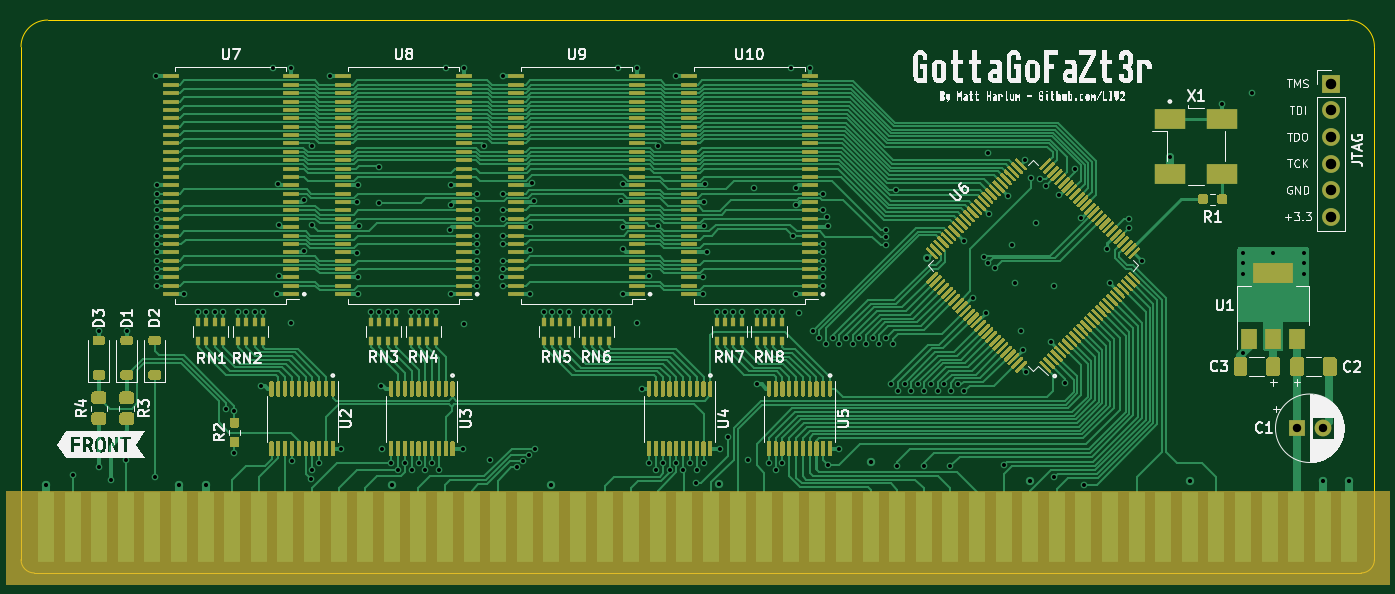
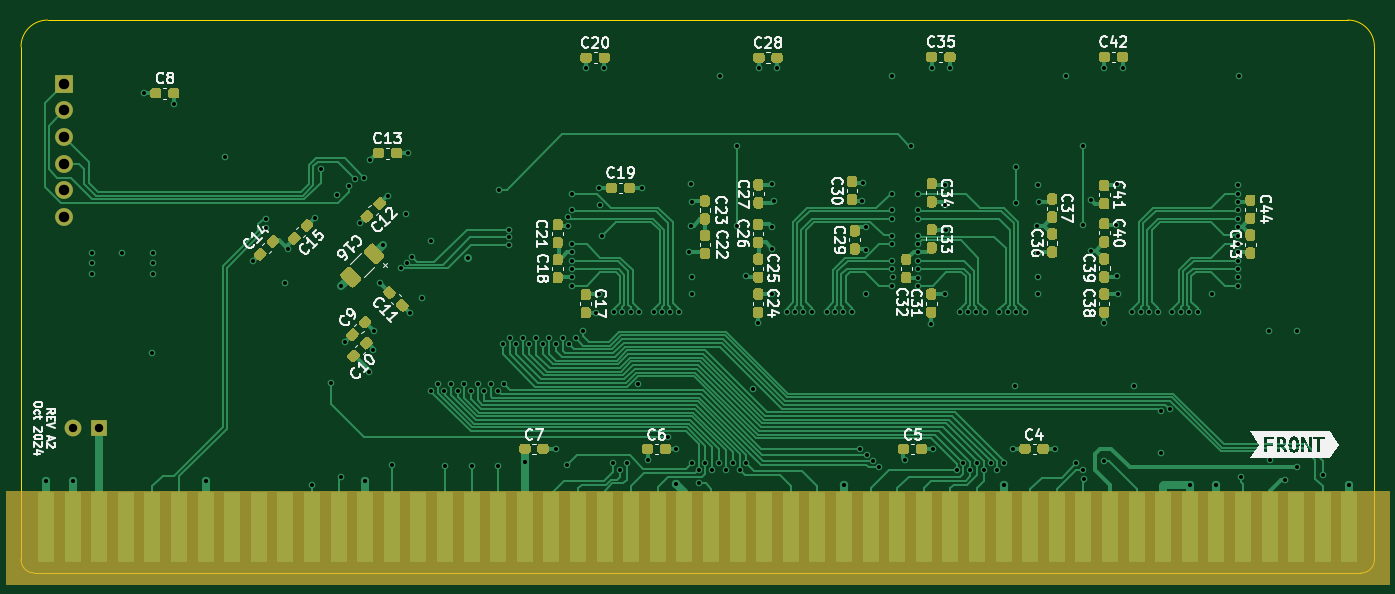
Circuit board: 11 layer files. Board 129.2 x 52.8 mm.
- bottom_copper: GottaGoFaSDZ3-B_Cu.gbl (73052 bytes)
- bottom_mask: GottaGoFaSDZ3-B_Mask.gbs (28830 bytes)
- paste: GottaGoFaSDZ3-B_Paste.gbp (27098 bytes)
- bottom_silk: GottaGoFaSDZ3-B_Silkscreen.gbo (109472 bytes)
- outline: GottaGoFaSDZ3-Edge_Cuts.gm1 (978 bytes)
- top_copper: GottaGoFaSDZ3-F_Cu.gtl (165573 bytes)
- top_mask: GottaGoFaSDZ3-F_Mask.gts (74351 bytes)
- paste: GottaGoFaSDZ3-F_Paste.gtp (72614 bytes)
- top_silk: GottaGoFaSDZ3-F_Silkscreen.gto (169075 bytes)
- drill: GottaGoFaSDZ3-NPTH.drl (273 bytes)
- drill: GottaGoFaSDZ3-PTH.drl (4686 bytes)

=== bottom_copper: GottaGoFaSDZ3-B_Cu.gbl (73052 bytes, source omitted) ===
=== bottom_mask: GottaGoFaSDZ3-B_Mask.gbs (28830 bytes, source omitted) ===
=== paste: GottaGoFaSDZ3-B_Paste.gbp (27098 bytes, source omitted) ===
=== bottom_silk: GottaGoFaSDZ3-B_Silkscreen.gbo (109472 bytes, source omitted) ===
=== outline: GottaGoFaSDZ3-Edge_Cuts.gm1 ===
G04 #@! TF.GenerationSoftware,KiCad,Pcbnew,8.0.8+1*
G04 #@! TF.CreationDate,2025-02-02T03:54:54+00:00*
G04 #@! TF.ProjectId,GottaGoFaSDZ3,476f7474-6147-46f4-9661-53445a332e6b,rev?*
G04 #@! TF.SameCoordinates,Original*
G04 #@! TF.FileFunction,Profile,NP*
%FSLAX46Y46*%
G04 Gerber Fmt 4.6, Leading zero omitted, Abs format (unit mm)*
G04 Created by KiCad (PCBNEW 8.0.8+1) date 2025-02-02 03:54:54*
%MOMM*%
%LPD*%
G01*
G04 APERTURE LIST*
G04 #@! TA.AperFunction,Profile*
%ADD10C,0.050000*%
G04 #@! TD*
G04 APERTURE END LIST*
D10*
X1422400Y-4D02*
G75*
G02*
X152395Y1269996I-27J1269978D01*
G01*
X2692406Y52797609D02*
X126847595Y52797604D01*
X152406Y50257609D02*
G75*
G02*
X2692406Y52797541I2539967J-35D01*
G01*
X129387606Y1270000D02*
X129387606Y50257609D01*
X129387606Y1270000D02*
G75*
G02*
X128117606Y-59I-1270033J-26D01*
G01*
X1422400Y-4D02*
X128117606Y0D01*
X152400Y1269996D02*
X152406Y50257609D01*
X126847606Y52797609D02*
G75*
G02*
X129387608Y50257609I-33J-2540035D01*
G01*
M02*

=== top_copper: GottaGoFaSDZ3-F_Cu.gtl (165573 bytes, source omitted) ===
=== top_mask: GottaGoFaSDZ3-F_Mask.gts (74351 bytes, source omitted) ===
=== paste: GottaGoFaSDZ3-F_Paste.gtp (72614 bytes, source omitted) ===
=== top_silk: GottaGoFaSDZ3-F_Silkscreen.gto (169075 bytes, source omitted) ===
=== drill: GottaGoFaSDZ3-NPTH.drl ===
M48
; DRILL file {KiCad 8.0.8+1} date 2025-02-02T03:54:54+0000
; FORMAT={-:-/ absolute / metric / decimal}
; #@! TF.CreationDate,2025-02-02T03:54:54+00:00
; #@! TF.GenerationSoftware,Kicad,Pcbnew,8.0.8+1
; #@! TF.FileFunction,NonPlated,1,4,NPTH
FMAT,2
METRIC
%
G90
G05
M30

=== drill: GottaGoFaSDZ3-PTH.drl ===
M48
; DRILL file {KiCad 8.0.8+1} date 2025-02-02T03:54:54+0000
; FORMAT={-:-/ absolute / metric / decimal}
; #@! TF.CreationDate,2025-02-02T03:54:54+00:00
; #@! TF.GenerationSoftware,Kicad,Pcbnew,8.0.8+1
; #@! TF.FileFunction,Plated,1,4,PTH
FMAT,2
METRIC
; #@! TA.AperFunction,Plated,PTH,ViaDrill
T1C0.381
; #@! TA.AperFunction,Plated,PTH,ViaDrill
T2C0.400
; #@! TA.AperFunction,Plated,PTH,ComponentDrill
T3C0.800
; #@! TA.AperFunction,Plated,PTH,ComponentDrill
T4C1.000
%
G90
G05
T1
X5.08Y9.385
X7.557Y10.092
X7.582Y23.127
X8.725Y8.873
X10.16Y10.829
X10.249Y23.148
X12.916Y9.199
X13.057Y47.421
X13.158Y35.422
X13.158Y30.621
X13.158Y34.621
X13.158Y32.221
X13.158Y29.821
X13.158Y29.021
X13.158Y27.421
X13.158Y36.221
X13.158Y33.821
X13.158Y31.421
X13.184Y33.021
X13.184Y37.021
X13.184Y28.221
X15.698Y26.621
X17.045Y24.963
X17.845Y24.963
X18.645Y24.963
X19.445Y24.963
X19.715Y15.663
X20.524Y15.471
X20.536Y11.489
X20.855Y24.963
X21.655Y24.963
X22.455Y24.963
X23.063Y17.84
X23.255Y24.963
X24.177Y48.183
X24.607Y26.621
X24.709Y37.11
X24.76Y28.323
X24.785Y33.224
X25.928Y48.183
X25.954Y23.889
X25.984Y10.676
X27.173Y35.624
X27.179Y30.786
X27.877Y8.949
X27.96Y40.754
X27.96Y33.21
X27.979Y9.829
X28.629Y10.464
X29.617Y47.421
X30.683Y11.846
X32.227Y35.396
X32.253Y30.519
X32.284Y28.221
X32.284Y26.62
X32.31Y37.009
X32.411Y33.174
X33.555Y24.963
X34.355Y24.963
X34.361Y38.799
X34.361Y35.37
X34.493Y17.84
X34.645Y11.846
X35.155Y24.963
X35.509Y10.486
X35.955Y24.963
X36.159Y9.828
X36.809Y10.478
X37.365Y24.963
X37.459Y9.829
X38.109Y10.464
X38.165Y24.963
X38.759Y9.829
X38.965Y24.963
X39.409Y10.464
X39.765Y24.963
X40.059Y9.829
X40.687Y48.183
X41.092Y32.767
X41.168Y35.18
X41.194Y37.021
X41.194Y26.621
X42.316Y11.846
X42.438Y48.183
X42.47Y23.815
X43.708Y36.221
X43.708Y34.621
X43.708Y33.821
X43.708Y32.221
X43.708Y31.421
X43.708Y29.821
X43.708Y30.621
X43.708Y28.196
X43.708Y27.421
X43.708Y29.021
X44.394Y40.779
X44.972Y10.773
X46.127Y28.221
X46.178Y47.423
X46.178Y36.221
X46.178Y34.621
X46.178Y33.821
X46.178Y32.221
X46.178Y31.421
X46.178Y29.821
X46.178Y29.021
X46.178Y27.421
X47.487Y10.088
X48.071Y10.672
X48.645Y11.255
X48.728Y30.878
X48.744Y32.996
X48.744Y26.62
X48.972Y37.238
X49.099Y35.548
X49.241Y11.839
X50.065Y24.963
X50.865Y24.963
X51.665Y24.963
X52.465Y24.963
X53.875Y24.963
X54.675Y24.963
X55.475Y24.963
X56.275Y24.963
X57.197Y48.183
X57.481Y35.561
X57.634Y30.938
X57.673Y33.012
X57.678Y37.11
X57.678Y26.621
X58.948Y48.183
X59.005Y23.891
X59.493Y17.586
X60.128Y10.464
X60.148Y28.336
X60.778Y9.829
X61.024Y40.739
X61.024Y33.17
X61.428Y10.464
X62.078Y9.829
X62.665Y47.421
X62.728Y10.464
X63.378Y9.829
X64.028Y10.464
X64.62Y8.552
X64.678Y9.829
X65.273Y26.621
X65.279Y28.221
X65.329Y10.507
X65.355Y35.421
X65.406Y33.148
X65.431Y37.136
X65.609Y30.621
X66.575Y24.963
X66.853Y11.846
X67.375Y24.963
X67.629Y12.958
X68.175Y24.963
X68.975Y24.963
X69.559Y10.748
X70.124Y36.767
X70.385Y24.963
X70.434Y18.031
X71.185Y24.963
X71.558Y10.464
X71.985Y24.963
X72.208Y9.829
X72.785Y24.963
X72.858Y10.464
X73.707Y48.183
X73.889Y32.221
X74.112Y35.177
X74.188Y26.621
X74.188Y36.767
X74.442Y24.843
X75.458Y48.183
X75.757Y23.092
X76.392Y22.457
X76.728Y30.619
X76.728Y36.221
X76.728Y34.621
X76.728Y31.421
X76.728Y29.821
X76.728Y29.021
X76.728Y28.221
X76.728Y27.421
X77.027Y21.822
X77.148Y33.949
X77.166Y33.135
X77.229Y10.342
X77.662Y22.457
X78.283Y11.846
X78.297Y21.822
X78.932Y22.457
X79.567Y21.822
X80.202Y22.457
X80.837Y21.822
X81.472Y22.457
X82.107Y21.822
X82.742Y22.457
X82.757Y31.318
X82.792Y32.764
X82.792Y32.04
X83.25Y18.012
X83.377Y21.822
X83.721Y36.588
X83.82Y10.208
X83.885Y17.377
X84.52Y18.012
X85.155Y17.377
X85.79Y18.012
X86.36Y10.208
X86.425Y17.377
X86.662Y30.071
X87.06Y18.012
X87.695Y17.377
X88.33Y18.012
X88.9Y10.208
X88.965Y17.377
X89.6Y18.01
X90.192Y31.722
X90.235Y17.377
X91.103Y26.25
X92.064Y30.176
X92.263Y24.836
X92.479Y40.08
X92.532Y29.624
X92.616Y34.248
X93.139Y29.142
X93.994Y10.291
X94.384Y36.016
X94.803Y31.352
X95.114Y27.688
X95.648Y23.075
X95.798Y21.3
X96.035Y39.445
X96.124Y19.196
X96.591Y37.754
X97.038Y33.384
X97.455Y37.635
X98.063Y37.0
X98.467Y22.033
X98.791Y27.364
X98.809Y9.123
X99.232Y36.047
X99.811Y18.139
X100.764Y38.554
X101.35Y33.898
X101.629Y8.437
X103.896Y30.971
X104.15Y27.664
X105.978Y32.895
X105.995Y33.847
X107.215Y29.779
X109.865Y39.708
X114.818Y44.814
X116.802Y30.59
X116.802Y29.574
X116.802Y28.558
X116.866Y21.001
X117.689Y45.804
X119.723Y30.59
X122.644Y30.59
X122.644Y29.574
X122.644Y28.558
T2
X2.54Y8.42
X15.24Y8.42
X17.78Y8.42
X35.56Y8.42
X50.8Y8.42
X66.802Y8.47
X81.28Y10.604
X96.52Y8.793
X111.76Y8.793
X124.46Y8.793
X127.0Y8.793
T3
X121.96Y13.821
X124.46Y13.821
T4
X125.237Y46.72
X125.237Y44.18
X125.237Y41.64
X125.237Y39.1
X125.237Y36.56
X125.237Y34.02
M30
